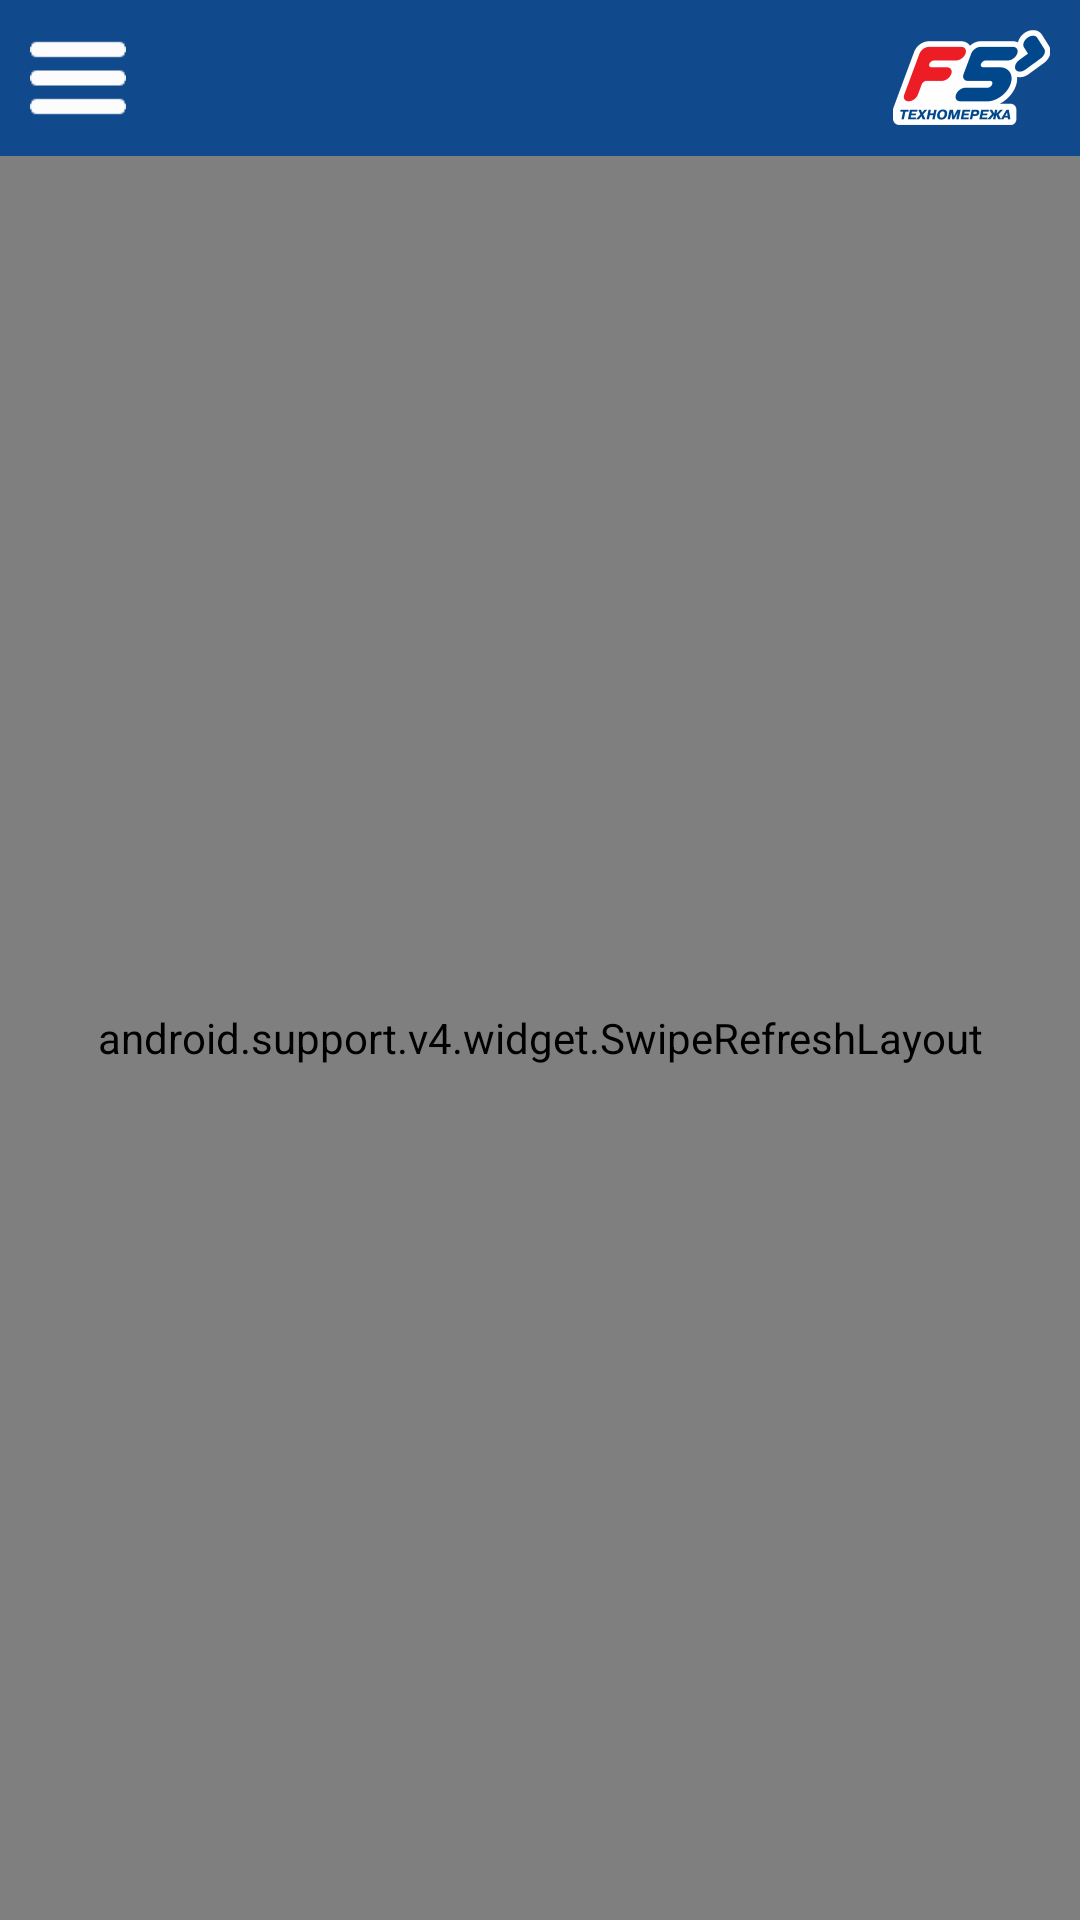

Reconstruct the res/layout file that produces this screen, plus the resources it refers to.
<!-- AndroidManifest.xml: application theme AppTheme -->
<!-- res/layout/frag_action_p1.xml -->
<?xml version="1.0" encoding="utf-8"?>
<LinearLayout xmlns:android="http://schemas.android.com/apk/res/android"
    android:orientation="vertical"
    android:layout_width="match_parent"
    android:layout_height="match_parent"
    android:background="@color/white">

    <include
        android:id="@+id/top_menu_open"
        layout="@layout/top_menu_open"/>

    <android.support.v4.widget.SwipeRefreshLayout
        android:id="@+id/swipe_container"
        android:layout_width="match_parent"
        android:layout_height="match_parent">

        <ListView
            android:id="@+id/action_listview"
            android:layout_width="match_parent"
            android:layout_height="match_parent">

        </ListView>

    </android.support.v4.widget.SwipeRefreshLayout>





</LinearLayout>
<!-- res/layout/top_menu_open.xml (included above) -->
<?xml version="1.0" encoding="utf-8"?>
<RelativeLayout xmlns:android="http://schemas.android.com/apk/res/android"
    android:orientation="vertical"
    android:layout_width="match_parent"
    android:layout_height="52dp"
    android:background="@color/my_blue_color">

    <ImageButton
        android:id="@+id/menu_item_icon"
        android:layout_width="wrap_content"
        android:layout_height="wrap_content"
        android:layout_centerVertical="true"
        android:src="@drawable/menu_icon_white"
        android:background="@null"
        android:padding="10dp" />

    <TextView
        android:id="@+id/menu_item_title"
        style="@style/myWhite_24"
        android:layout_width="wrap_content"
        android:layout_height="wrap_content"
        android:layout_centerVertical="true"
        android:layout_toRightOf="@+id/menu_item_icon"
        android:layout_marginLeft="5dp"
        android:layout_marginRight="10dp"
        android:ellipsize="marquee"
        android:marqueeRepeatLimit="marquee_forever"/>

    <ImageView
        android:layout_width="wrap_content"
        android:layout_height="wrap_content"
        android:src="@drawable/logo_with_stroke"
        android:id="@+id/imageView6"
        android:layout_alignParentRight="true"
        android:layout_centerVertical="true"
        android:layout_marginRight="10dp"/>

</RelativeLayout>
<!-- resources referenced by this layout -->
<resources>
  <color name="my_blue_color">#114A8C</color>
  <color name="white">#ffffff</color>
  <!-- drawable logo_with_stroke: png bitmap (drawable-hdpi, 3175 bytes) -->
  <!-- drawable menu_icon_white: png bitmap (drawable-xhdpi, 337 bytes) -->
  <style name="myWhite_24" parent="myBase_24">
          <item name="android:textColor">@color/my_white_color</item>
          <item name="android:gravity">center</item>
      </style>
  <style name="AppTheme" parent="Theme.AppCompat.Light.NoActionBar">
          
          <item name="colorPrimary">@color/colorPrimary</item>
          <item name="colorPrimaryDark">@color/colorPrimaryDark</item>
          <item name="colorAccent">@color/colorAccent</item>
      </style>
  <style name="myBase_24">
          <item name="android:textSize">20sp</item>
      </style>
  <color name="my_white_color">#F0F2F2</color>
  <color name="colorPrimary">#3F51B5</color>
  <color name="colorPrimaryDark">#303F9F</color>
  <color name="colorAccent">#FF4081</color>
</resources>
